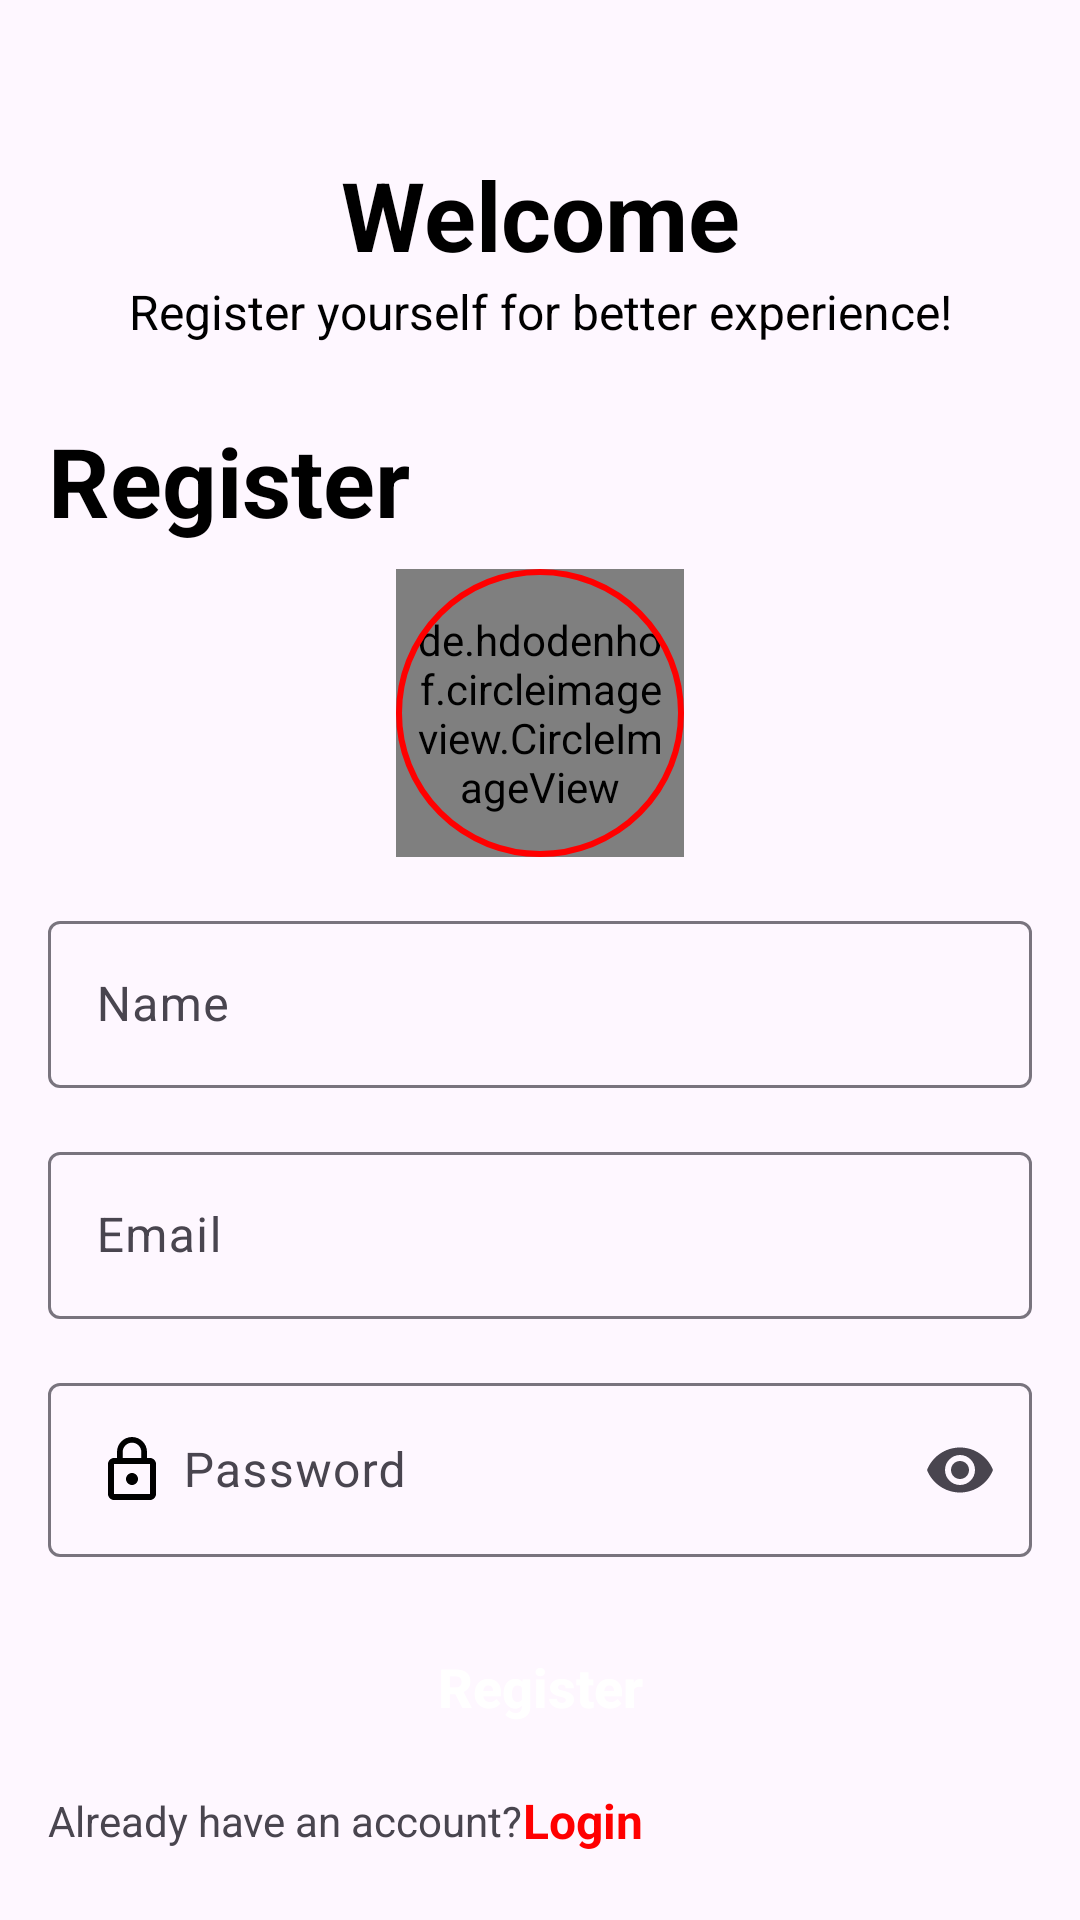

Produce the Android XML layout that renders to this screen, including the resource entries it uses.
<!-- AndroidManifest.xml: application theme Theme.DailyManagementApp -->
<!-- res/layout/fragment_register.xml -->
<?xml version="1.0" encoding="utf-8"?>
<androidx.constraintlayout.widget.ConstraintLayout xmlns:android="http://schemas.android.com/apk/res/android"
    xmlns:app="http://schemas.android.com/apk/res-auto"
    xmlns:tools="http://schemas.android.com/tools"
    android:id="@+id/frameLayout2"
    android:layout_width="match_parent"
    android:layout_height="match_parent"
    tools:context=".authFragments.RegisterFragment">


    <TextView
        android:id="@+id/textView"
        android:layout_width="wrap_content"
        android:layout_height="wrap_content"
        android:layout_marginTop="50dp"
        android:text="Welcome"
        android:textSize="32sp"
        android:textStyle="bold"
        android:textColor="@color/black"
        app:layout_constraintEnd_toEndOf="parent"
        app:layout_constraintStart_toStartOf="parent"
        app:layout_constraintTop_toTopOf="parent" />

    <TextView
        android:id="@+id/textView1"
        android:layout_width="wrap_content"
        android:layout_height="wrap_content"
        android:text="Register yourself for better experience!"
        android:textSize="16sp"
        android:textColor="@color/black"
        app:layout_constraintEnd_toEndOf="@+id/textView"
        app:layout_constraintStart_toStartOf="@+id/textView"
        app:layout_constraintTop_toBottomOf="@+id/textView" />

    <TextView
        android:id="@+id/textView9"
        android:layout_width="wrap_content"
        android:layout_height="wrap_content"
        android:layout_marginStart="16dp"
        android:layout_marginTop="24dp"
        android:text="Register"
        android:textSize="32sp"
        android:textStyle="bold"
        android:textColor="@color/black"
        app:layout_constraintStart_toStartOf="parent"
        app:layout_constraintTop_toBottomOf="@+id/textView1" />

    <de.hdodenhof.circleimageview.CircleImageView
        android:id="@+id/profile_image"
        android:layout_width="96dp"
        android:layout_height="96dp"
        android:layout_marginTop="8dp"
        android:padding="5dp"
        android:src="@drawable/cover"
        app:civ_border_color="#FF000000"
        app:civ_border_width="2dp"
        app:layout_constraintEnd_toEndOf="parent"
        app:layout_constraintStart_toStartOf="parent"
        app:layout_constraintTop_toBottomOf="@+id/textView9" />

    <View
        android:id="@+id/view"
        android:layout_width="0dp"
        android:layout_height="0dp"
        android:background="@drawable/circle_img"
        app:layout_constraintBottom_toBottomOf="@+id/profile_image"
        app:layout_constraintEnd_toEndOf="@+id/profile_image"
        app:layout_constraintHorizontal_bias="0.0"
        app:layout_constraintStart_toStartOf="@+id/profile_image"
        app:layout_constraintTop_toTopOf="@+id/profile_image"
        app:layout_constraintVertical_bias="0.0" />

    <com.google.android.material.textfield.TextInputLayout
        android:id="@+id/textInputLayout"
        android:layout_width="match_parent"
        android:layout_height="wrap_content"
        android:layout_marginStart="16dp"
        android:layout_marginTop="16dp"
        android:layout_marginEnd="16dp"
        android:hint="@string/name"
        app:hintTextColor="@color/black"
        app:layout_constraintEnd_toEndOf="parent"
        app:layout_constraintStart_toStartOf="parent"
        app:layout_constraintTop_toBottomOf="@+id/profile_image">

        <com.google.android.material.textfield.TextInputEditText
            android:id="@+id/registerName"
            android:layout_width="match_parent"
            android:layout_height="wrap_content"
            android:drawableStart="@drawable/user"
            android:drawablePadding="5dp"
            android:inputType="text" />
    </com.google.android.material.textfield.TextInputLayout>

    <com.google.android.material.textfield.TextInputLayout
        android:id="@+id/textInputLayout2"
        android:layout_width="0dp"
        android:layout_height="wrap_content"
        android:layout_marginTop="16dp"
        android:hint="@string/email"
        app:hintTextColor="@color/black"
        app:layout_constraintEnd_toEndOf="@+id/textInputLayout"
        app:layout_constraintStart_toStartOf="@+id/textInputLayout"
        app:layout_constraintTop_toBottomOf="@+id/textInputLayout">

        <com.google.android.material.textfield.TextInputEditText
            android:id="@+id/registerEmail"
            android:layout_width="match_parent"
            android:layout_height="wrap_content"
            android:drawableStart="@drawable/email"
            android:drawablePadding="5dp"
            android:inputType="textEmailAddress" />
    </com.google.android.material.textfield.TextInputLayout>

    <com.google.android.material.textfield.TextInputLayout
        android:id="@+id/textInputLayout3"
        android:layout_width="0dp"
        android:layout_height="wrap_content"
        android:layout_marginTop="16dp"
        android:hint="@string/password"
        app:endIconMode="password_toggle"
        app:hintEnabled="true"
        app:hintTextColor="@color/black"
        app:layout_constraintEnd_toEndOf="@+id/textInputLayout2"
        app:layout_constraintStart_toStartOf="@+id/textInputLayout2"
        app:layout_constraintTop_toBottomOf="@+id/textInputLayout2">

        <com.google.android.material.textfield.TextInputEditText
            android:id="@+id/registerPassword"
            android:layout_width="match_parent"
            android:layout_height="wrap_content"
            android:drawableStart="@drawable/password_lock"
            android:drawablePadding="5dp"
            android:inputType="textPassword" />
    </com.google.android.material.textfield.TextInputLayout>

    <androidx.appcompat.widget.AppCompatButton
        android:id="@+id/registerButton"
        android:layout_width="0dp"
        android:layout_height="wrap_content"
        android:layout_marginTop="16dp"
        android:background="@drawable/button_bg"
        android:text="@string/register"
        android:textSize="18sp"
        android:textStyle="bold"
        android:textAllCaps="false"
        android:padding="15dp"
        android:textColor="@color/fixed_white"
        app:layout_constraintEnd_toEndOf="@+id/textInputLayout3"
        app:layout_constraintStart_toStartOf="@+id/textInputLayout3"
        app:layout_constraintTop_toBottomOf="@+id/textInputLayout3" />

    <TextView
        android:id="@+id/alreadyHaveAccount"
        android:layout_width="wrap_content"
        android:layout_height="wrap_content"
        android:layout_marginStart="16dp"
        android:layout_marginTop="8dp"
        android:text="@string/already_have_an_account"
        android:textSize="14sp"
        android:textStyle="normal"
        app:layout_constraintStart_toStartOf="parent"
        app:layout_constraintTop_toBottomOf="@+id/registerButton" />


    <TextView
        android:id="@+id/goToLoginPage"
        android:layout_width="wrap_content"
        android:layout_height="wrap_content"
        android:text="@string/login"
        android:textColor="@color/red"
        android:textSize="16sp"
        android:textStyle="bold"
        app:layout_constraintBottom_toBottomOf="@+id/alreadyHaveAccount"
        app:layout_constraintStart_toEndOf="@+id/alreadyHaveAccount"
        app:layout_constraintTop_toTopOf="@+id/alreadyHaveAccount" />
</androidx.constraintlayout.widget.ConstraintLayout>
<!-- resources referenced by this layout -->
<resources>
  <color name="black">#FF000000</color>
  <color name="fixed_white">#ffffff</color>
  <color name="red">#FF0000</color>
  <!-- drawable circle_img (drawable) -->
  <?xml version="1.0" encoding="utf-8"?>
  <shape android:shape="oval" xmlns:android="http://schemas.android.com/apk/res/android">
  
      <stroke android:color="#ff0000" android:width="2dp"/>
  </shape>
  <!-- drawable password_lock (drawable) -->
  <vector android:height="24dp" android:tint="@color/black"
      android:viewportHeight="24" android:viewportWidth="24"
      android:width="24dp" xmlns:android="http://schemas.android.com/apk/res/android">
      <path android:fillColor="@android:color/white" android:pathData="M12,17c1.1,0 2,-0.9 2,-2s-0.9,-2 -2,-2s-2,0.9 -2,2S10.9,17 12,17zM18,8h-1V6c0,-2.76 -2.24,-5 -5,-5S7,3.24 7,6v2H6c-1.1,0 -2,0.9 -2,2v10c0,1.1 0.9,2 2,2h12c1.1,0 2,-0.9 2,-2V10C20,8.9 19.1,8 18,8zM8.9,6c0,-1.71 1.39,-3.1 3.1,-3.1s3.1,1.39 3.1,3.1v2H8.9V6zM18,20H6V10h12V20z"/>
  </vector>
  <string name="already_have_an_account">Already have an account?</string>
  <string name="email">Email</string>
  <string name="login">Login</string>
  <string name="name">Name</string>
  <string name="password">Password</string>
  <string name="register">Register</string>
  <style name="Theme.DailyManagementApp" parent="Base.Theme.DailyManagementApp" />
  <style name="Base.Theme.DailyManagementApp" parent="Theme.Material3.DayNight.NoActionBar">
          
          
      </style>
</resources>
